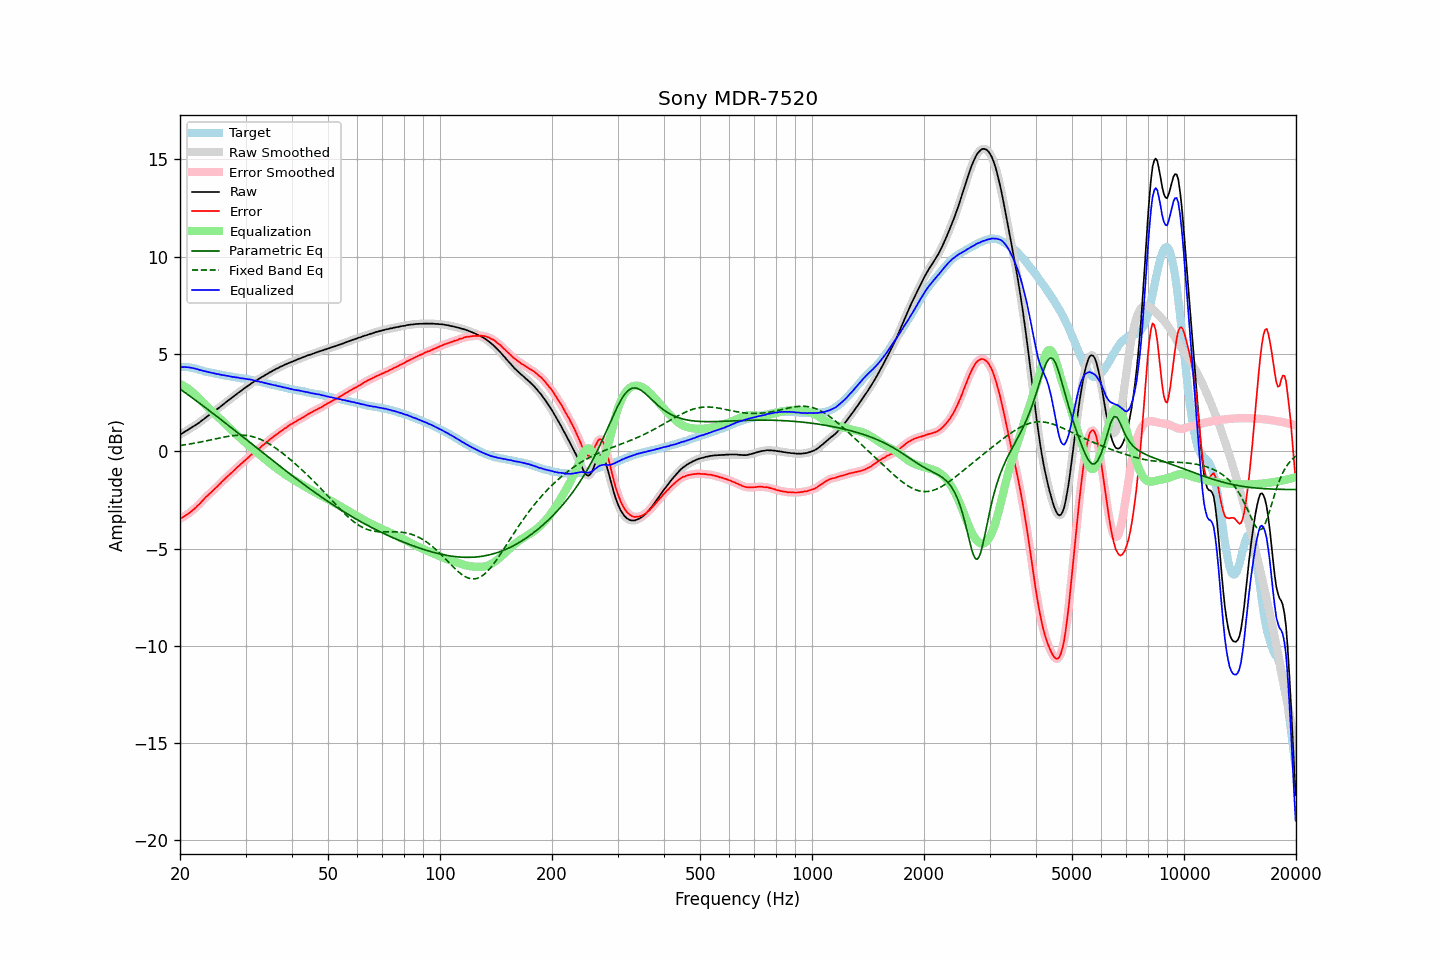

The file beside this chart, header and first rows:
frequency, raw, error, smoothed, error_smoothed, equalization, parametric_eq, fixed_band_eq, equalized_raw, equalized_smoothed, target
20.00, 0.87, -3.46, 0.86, -3.46, 3.46, 3.20, 0.30, 4.33, 4.33, 4.33
20.20, 0.91, -3.42, 0.91, -3.42, 3.42, 3.14, 0.31, 4.33, 4.33, 4.33
20.40, 0.96, -3.37, 0.96, -3.37, 3.37, 3.09, 0.32, 4.33, 4.33, 4.33
20.61, 1.00, -3.32, 1.00, -3.32, 3.33, 3.03, 0.34, 4.33, 4.33, 4.33
20.81, 1.06, -3.27, 1.06, -3.27, 3.27, 2.97, 0.35, 4.33, 4.33, 4.33
21.02, 1.11, -3.22, 1.11, -3.22, 3.21, 2.91, 0.36, 4.32, 4.32, 4.33
21.23, 1.16, -3.15, 1.16, -3.16, 3.15, 2.85, 0.37, 4.31, 4.31, 4.31
21.44, 1.21, -3.09, 1.20, -3.09, 3.09, 2.79, 0.39, 4.30, 4.29, 4.30
21.66, 1.25, -3.02, 1.26, -3.02, 3.02, 2.73, 0.40, 4.28, 4.28, 4.28
21.87, 1.31, -2.95, 1.31, -2.95, 2.95, 2.66, 0.42, 4.26, 4.26, 4.26
22.09, 1.37, -2.88, 1.36, -2.87, 2.87, 2.60, 0.43, 4.24, 4.24, 4.25
22.31, 1.43, -2.79, 1.42, -2.80, 2.79, 2.54, 0.45, 4.22, 4.21, 4.22
22.54, 1.47, -2.72, 1.48, -2.71, 2.71, 2.48, 0.46, 4.18, 4.19, 4.20
22.76, 1.55, -2.63, 1.54, -2.63, 2.63, 2.42, 0.48, 4.17, 4.17, 4.17
22.99, 1.61, -2.54, 1.60, -2.54, 2.54, 2.36, 0.50, 4.15, 4.15, 4.14
23.22, 1.67, -2.45, 1.67, -2.45, 2.46, 2.29, 0.51, 4.12, 4.13, 4.11
23.45, 1.74, -2.36, 1.73, -2.36, 2.37, 2.23, 0.53, 4.11, 4.10, 4.09
23.69, 1.79, -2.29, 1.79, -2.28, 2.29, 2.17, 0.55, 4.08, 4.09, 4.08
23.92, 1.86, -2.21, 1.86, -2.21, 2.21, 2.11, 0.57, 4.07, 4.07, 4.06
24.16, 1.92, -2.14, 1.92, -2.13, 2.13, 2.04, 0.58, 4.05, 4.05, 4.05
24.40, 1.98, -2.06, 1.98, -2.05, 2.05, 1.98, 0.60, 4.03, 4.03, 4.03
24.65, 2.03, -1.98, 2.03, -1.98, 1.97, 1.92, 0.62, 4.01, 4.01, 4.01
24.89, 2.10, -1.89, 2.10, -1.90, 1.90, 1.85, 0.64, 3.99, 3.99, 3.99
25.14, 2.16, -1.82, 2.16, -1.82, 1.82, 1.79, 0.66, 3.97, 3.98, 3.98
25.39, 2.23, -1.73, 2.22, -1.74, 1.74, 1.72, 0.67, 3.96, 3.96, 3.96
25.65, 2.29, -1.66, 2.29, -1.66, 1.65, 1.66, 0.69, 3.94, 3.94, 3.95
25.91, 2.35, -1.57, 2.35, -1.57, 1.57, 1.60, 0.71, 3.93, 3.93, 3.92
26.16, 2.42, -1.49, 2.42, -1.49, 1.49, 1.53, 0.73, 3.91, 3.91, 3.91
26.43, 2.48, -1.41, 2.48, -1.41, 1.41, 1.47, 0.74, 3.90, 3.90, 3.90
26.69, 2.55, -1.33, 2.55, -1.33, 1.34, 1.40, 0.76, 3.88, 3.88, 3.88
26.96, 2.61, -1.25, 2.61, -1.26, 1.26, 1.34, 0.77, 3.87, 3.87, 3.87
27.23, 2.67, -1.18, 2.67, -1.18, 1.18, 1.27, 0.78, 3.85, 3.85, 3.86
27.50, 2.74, -1.11, 2.74, -1.11, 1.10, 1.21, 0.80, 3.84, 3.84, 3.85
27.77, 2.80, -1.03, 2.80, -1.03, 1.02, 1.14, 0.81, 3.82, 3.82, 3.82
28.05, 2.87, -0.95, 2.86, -0.95, 0.95, 1.08, 0.81, 3.81, 3.81, 3.81
28.33, 2.93, -0.87, 2.93, -0.87, 0.87, 1.01, 0.82, 3.80, 3.80, 3.79
28.62, 2.99, -0.79, 2.99, -0.79, 0.80, 0.95, 0.83, 3.79, 3.79, 3.78
28.90, 3.05, -0.73, 3.05, -0.72, 0.72, 0.88, 0.83, 3.77, 3.77, 3.77
29.19, 3.11, -0.64, 3.11, -0.65, 0.65, 0.82, 0.83, 3.75, 3.76, 3.75
29.48, 3.18, -0.57, 3.17, -0.58, 0.57, 0.75, 0.83, 3.75, 3.74, 3.75
29.78, 3.23, -0.50, 3.23, -0.50, 0.50, 0.69, 0.82, 3.73, 3.73, 3.74
30.08, 3.29, -0.43, 3.30, -0.43, 0.43, 0.62, 0.81, 3.72, 3.72, 3.73
30.38, 3.35, -0.35, 3.36, -0.35, 0.35, 0.55, 0.81, 3.71, 3.71, 3.71
30.68, 3.42, -0.28, 3.42, -0.28, 0.28, 0.49, 0.79, 3.70, 3.70, 3.70
30.99, 3.47, -0.20, 3.47, -0.21, 0.21, 0.42, 0.78, 3.69, 3.68, 3.67
31.30, 3.52, -0.14, 3.53, -0.14, 0.14, 0.36, 0.76, 3.67, 3.67, 3.66
31.61, 3.58, -0.08, 3.57, -0.07, 0.07, 0.29, 0.74, 3.65, 3.65, 3.65
31.93, 3.62, -0.01, 3.62, -0.00, 0.00, 0.23, 0.71, 3.63, 3.63, 3.63
32.24, 3.67, 0.07, 3.67, 0.06, -0.07, 0.16, 0.68, 3.60, 3.60, 3.60
32.57, 3.72, 0.14, 3.72, 0.13, -0.13, 0.09, 0.65, 3.59, 3.59, 3.59
32.89, 3.77, 0.19, 3.77, 0.20, -0.20, 0.03, 0.62, 3.56, 3.57, 3.58
33.22, 3.83, 0.28, 3.82, 0.27, -0.27, -0.04, 0.58, 3.56, 3.55, 3.54
33.55, 3.87, 0.33, 3.87, 0.34, -0.34, -0.10, 0.54, 3.53, 3.53, 3.53
33.89, 3.92, 0.40, 3.92, 0.41, -0.41, -0.17, 0.50, 3.51, 3.51, 3.51
34.23, 3.97, 0.48, 3.97, 0.48, -0.48, -0.23, 0.45, 3.49, 3.49, 3.49
34.57, 4.02, 0.55, 4.01, 0.55, -0.54, -0.30, 0.40, 3.47, 3.47, 3.47
34.92, 4.06, 0.62, 4.06, 0.61, -0.61, -0.36, 0.36, 3.45, 3.45, 3.45
35.27, 4.10, 0.67, 4.11, 0.68, -0.68, -0.43, 0.30, 3.43, 3.43, 3.43
35.62, 4.16, 0.74, 4.15, 0.74, -0.74, -0.49, 0.25, 3.41, 3.41, 3.41
35.97, 4.20, 0.81, 4.20, 0.80, -0.80, -0.56, 0.19, 3.39, 3.39, 3.39
... 635 more rows
